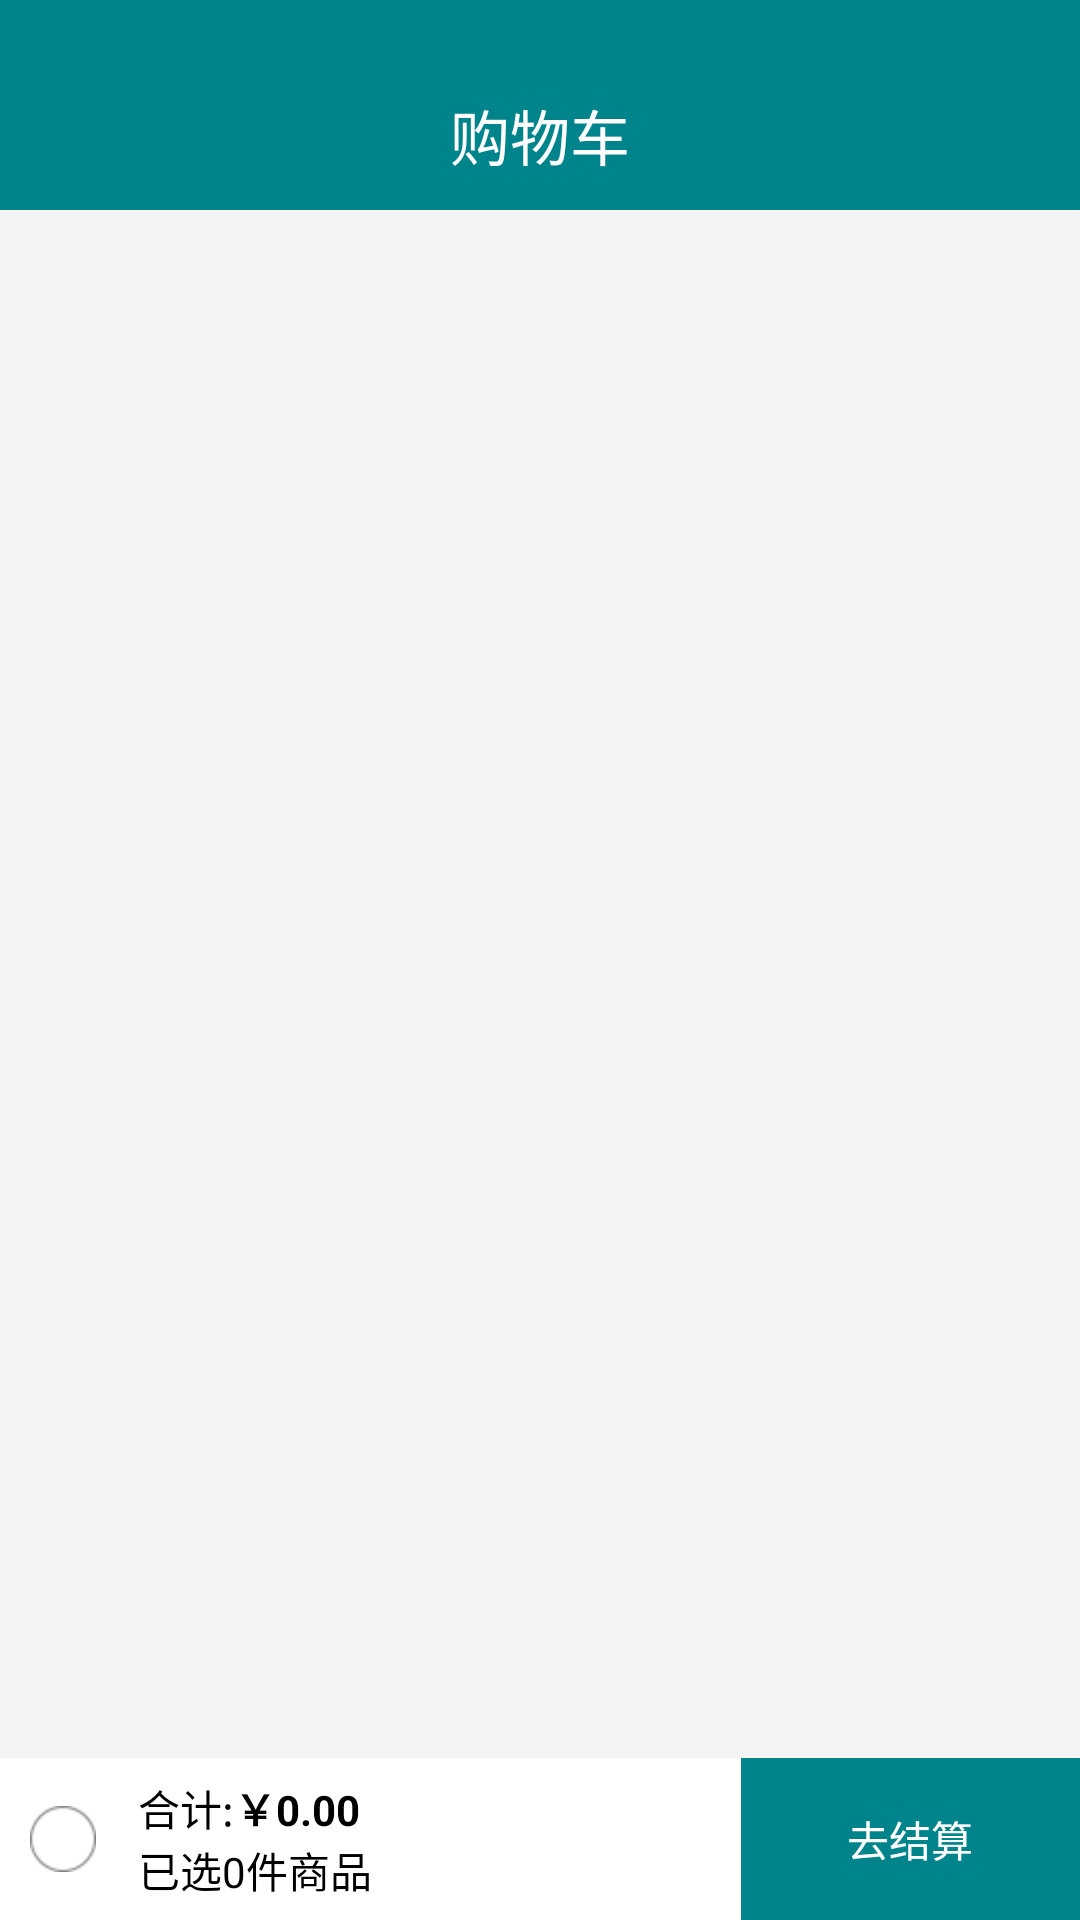

The Android layout XML behind this screen, and the referenced resources:
<!-- AndroidManifest.xml: application theme AppTheme -->
<!-- res/layout/shoppingcartfragment_xml.xml -->
<RelativeLayout xmlns:android="http://schemas.android.com/apk/res/android"
    android:layout_width="match_parent"
    android:layout_height="match_parent"
    android:background="@color/white"
    android:fitsSystemWindows="true"
    android:orientation="vertical" >

    <LinearLayout
        android:id="@+id/bottom_bar"
        android:layout_width="match_parent"
        android:layout_height="54dp"
        android:layout_alignParentBottom="true"
        android:gravity="center_vertical"
        android:orientation="horizontal"
        android:visibility="visible" >

        <CheckBox
            android:id="@+id/check_box"
            android:layout_width="22dp"
            android:layout_height="22dp"
            android:layout_gravity="center_vertical"
            android:layout_marginLeft="10dp"
            android:layout_marginRight="4dp"
            android:button="@null"
            android:background="@drawable/check_bg"
            android:checkMark="?android:attr/listChoiceIndicatorMultiple"
            android:clickable="true"
            android:focusable="true"
            android:focusableInTouchMode="true"
            android:gravity="center"
            android:textAppearance="?android:attr/textAppearanceLarge"
            android:visibility="visible" />

        <RelativeLayout
            android:id="@+id/cart_rl_allprie_total"
            android:layout_width="wrap_content"
            android:layout_height="wrap_content"
            android:layout_marginLeft="10dp"
            android:layout_weight="1"
            android:visibility="visible" >

            <TextView
                android:id="@+id/tv_cart_Allprice"
                android:layout_width="wrap_content"
                android:layout_height="wrap_content"
                android:gravity="right"
                android:text="合计:"
                android:textColor="@color/BLAK"
                />

            <TextView
                android:id="@+id/tv_cart_total"
                android:layout_width="wrap_content"
                android:layout_height="wrap_content"
                android:layout_toRightOf="@+id/tv_cart_Allprice"
                android:singleLine="true"
                android:text="￥0.00 "
                android:textColor="@color/BLAK"
                android:textStyle="bold" />

            <TextView
                android:textColor="@color/BLAK"
                android:id="@+id/tv_cart_select_num"
                android:layout_width="wrap_content"
                android:layout_height="wrap_content"
                android:layout_below="@+id/tv_cart_Allprice"
                android:gravity="right"
                android:paddingRight="10dp"
                android:singleLine="true"
                android:text="已选0件商品"
                />
        </RelativeLayout>

        <TextView
            android:id="@+id/tv_cart_buy_or_del"
            android:layout_width="0dp"
            android:layout_height="match_parent"
            android:layout_weight="1"
            android:background="@color/colorPrimary"
            android:clickable="true"
            android:gravity="center"
            android:padding="10dp"
            android:text="去结算"
            android:textColor="@android:color/white" />
    </LinearLayout>
    <ListView
        android:dividerHeight="1dp"
        android:background="#f4f4f4"
        android:layout_below="@+id/appbar"
        android:id="@+id/listview"
        android:layout_width="match_parent"
        android:layout_height="match_parent"
        android:layout_above="@+id/bottom_bar"
        android:divider="@null" />

    <LinearLayout
        android:visibility="gone"
        android:id="@+id/emptyView"
        android:gravity="center"
        android:orientation="vertical"
        android:layout_width="match_parent"
        android:layout_height="match_parent">
        <ImageView
            android:id="@+id/iv_empty"
            android:layout_marginRight="64dp"
            android:layout_marginLeft="64dp"
            android:layout_width="match_parent"
            android:layout_height="126dp"
            android:src="@mipmap/kong"
            android:layout_marginBottom="10dp"
            />

        <TextView
            android:textColor="@color/text2"
            android:textSize="16sp"
            android:layout_marginTop="50dp"
            android:layout_width="wrap_content"
            android:layout_height="wrap_content"
            android:layout_below="@id/iv_empty"
            android:gravity="center"
            android:text="购物车竟然是空的"
            />
        
        <Button
            android:id="@+id/go_bt"
            android:layout_marginTop="71dp"
            android:background="@drawable/button_backgroud_bt1"
            android:textColor="@color/white"
            android:textSize="16sp"
            android:text="去逛逛"
            android:layout_width="150dp"
            android:layout_height="41dp" />
    </LinearLayout>
    <RelativeLayout

        android:id="@+id/appbar"
        android:background="@color/colorPrimary"
        android:layout_width="match_parent"
        android:layout_height="wrap_content">

        <LinearLayout
            android:layout_marginTop="20dp"
            android:gravity="center"
            android:orientation="horizontal"
            android:layout_width="match_parent"
            android:layout_height="50dp">

            <TextView
                android:textColor="@color/white"
                android:textSize="20sp"
                android:layout_width="wrap_content"
                android:layout_height="wrap_content"
                android:text="购物车"
                />


        </LinearLayout>




    </RelativeLayout>



</RelativeLayout>
<!-- resources referenced by this layout -->
<resources>
  <color name="BLAK">#000000</color>
  <color name="colorPrimary">#00848C</color>
  <color name="text2">#808080</color>
  <color name="white">#ffffff</color>
  <!-- drawable button_backgroud_bt1 (drawable) -->
  <?xml version="1.0" encoding="utf-8"?>
  <shape xmlns:android="http://schemas.android.com/apk/res/android" android:shape="rectangle" >
      <solid android:color="@color/colorPrimary" />
      <corners android:radius="10dp"/>
  
  </shape>
  <!-- drawable check_bg (drawable) -->
  <?xml version="1.0" encoding="utf-8"?>
  <selector xmlns:android="http://schemas.android.com/apk/res/android">
  
      <item android:drawable="@drawable/xz" android:state_checked="true" android:state_enabled="true"/>
      <item android:drawable="@drawable/wxz" android:state_checked="false" android:state_enabled="true"/>
  
  </selector>
  <!-- mipmap kong: png bitmap (mipmap-xhdpi, 13013 bytes) -->
  <style name="AppTheme" parent="Theme.AppCompat.Light.DarkActionBar">
          
          <item name="colorPrimary">@color/colorPrimary</item>
          <item name="colorPrimaryDark">@color/colorPrimaryDark</item>
          <item name="colorAccent">@color/colorAccent</item>
      </style>
  <!-- drawable xz: png bitmap (drawable, 1540 bytes) -->
  <!-- drawable wxz: png bitmap (drawable, 1522 bytes) -->
  <color name="colorPrimaryDark">#00848C</color>
  <color name="colorAccent">#D81B60</color>
</resources>
